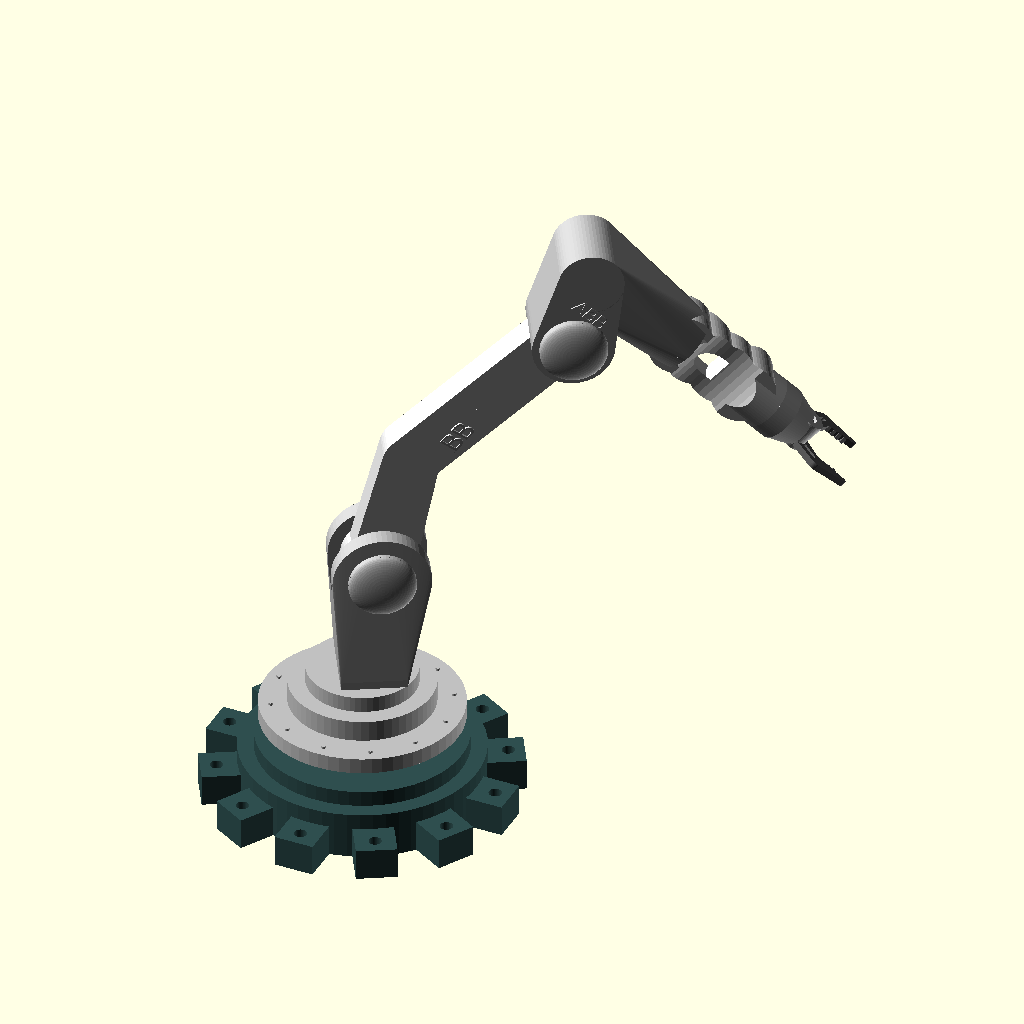
Cell 1 — every parameter at its default value.
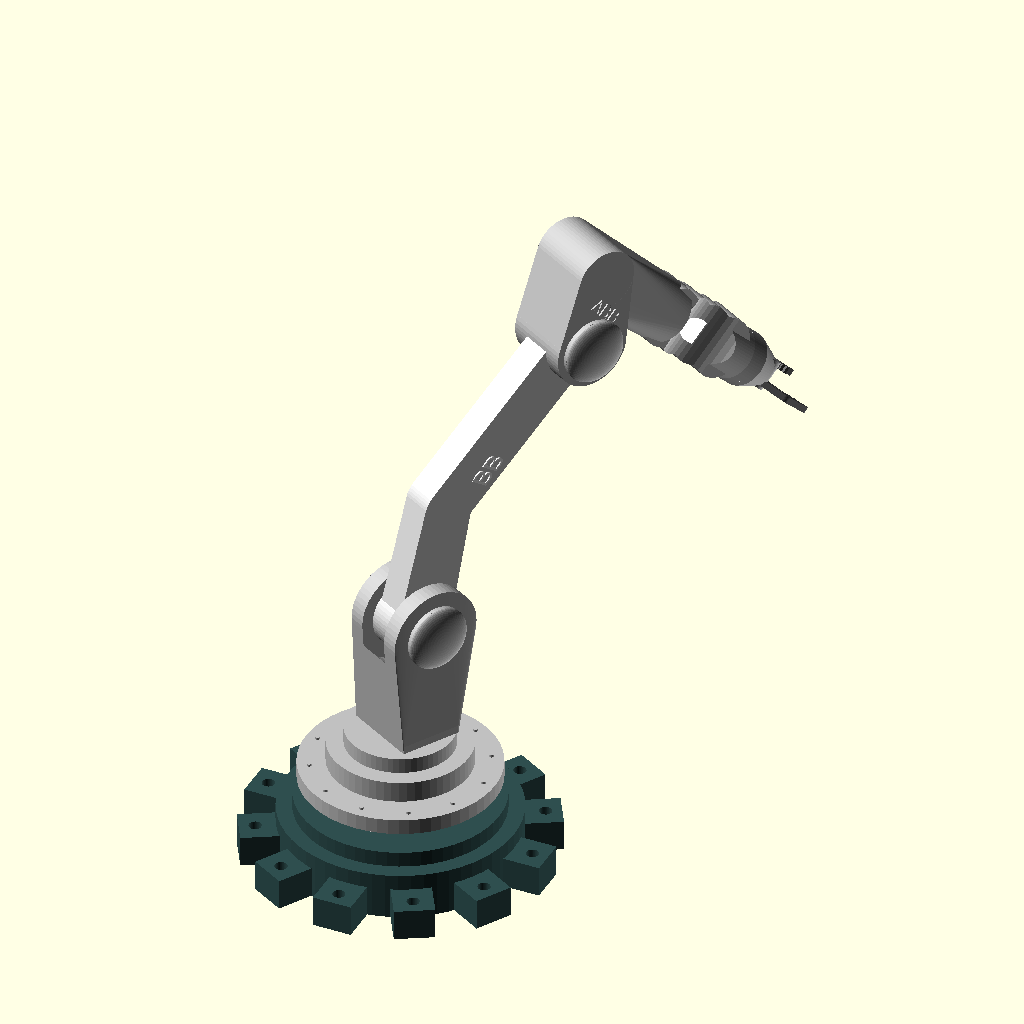
Cell 2: theta_base = 60 (everything else at default).
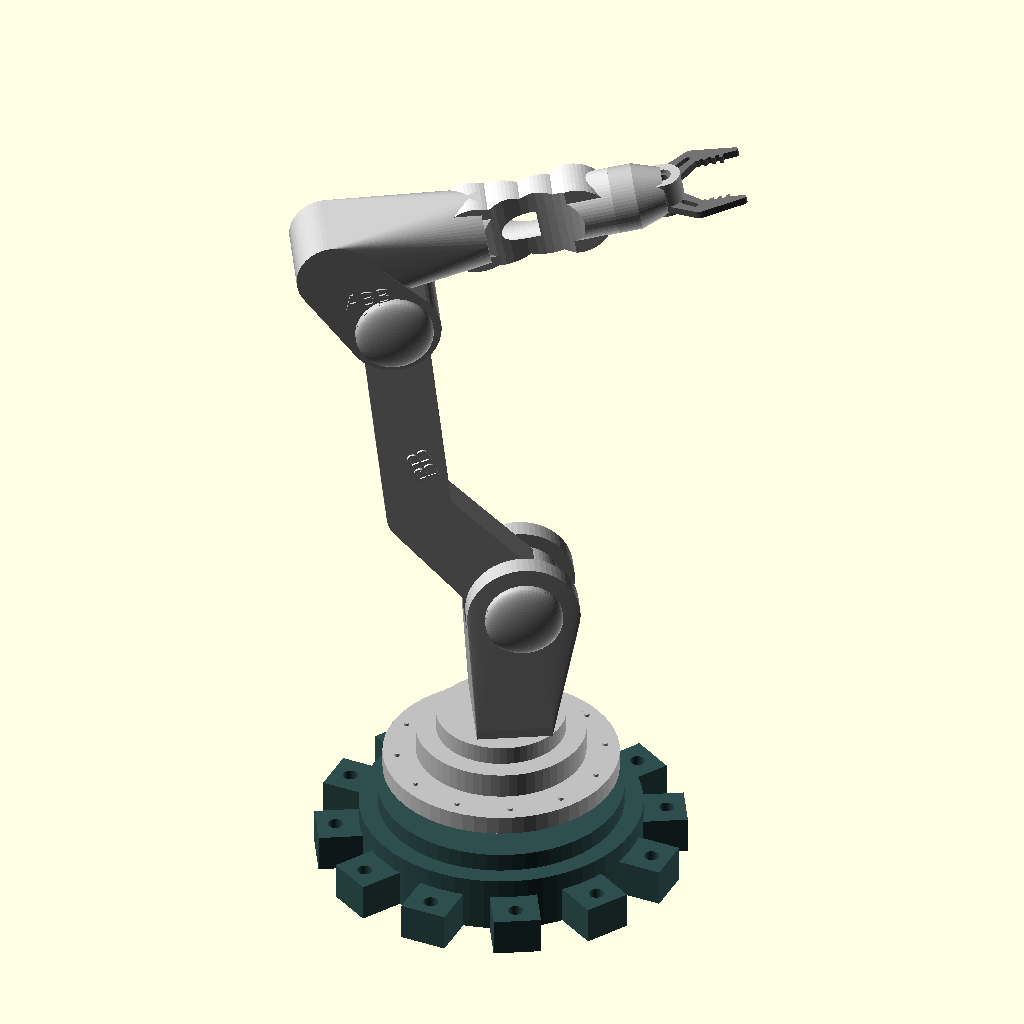
Cell 3 — theta_shoulder set to -110, the other parameters unchanged.
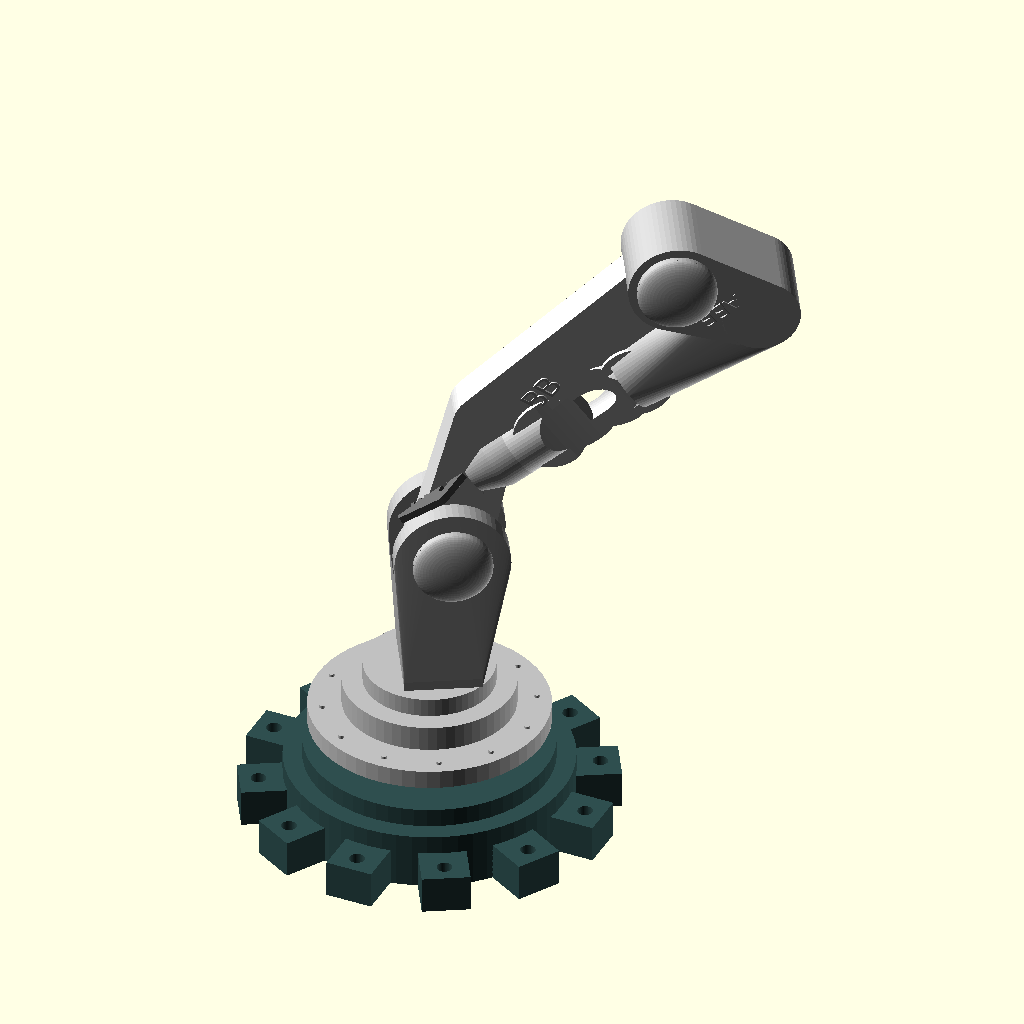
Cell 4: the same model with theta_elbow = 200.
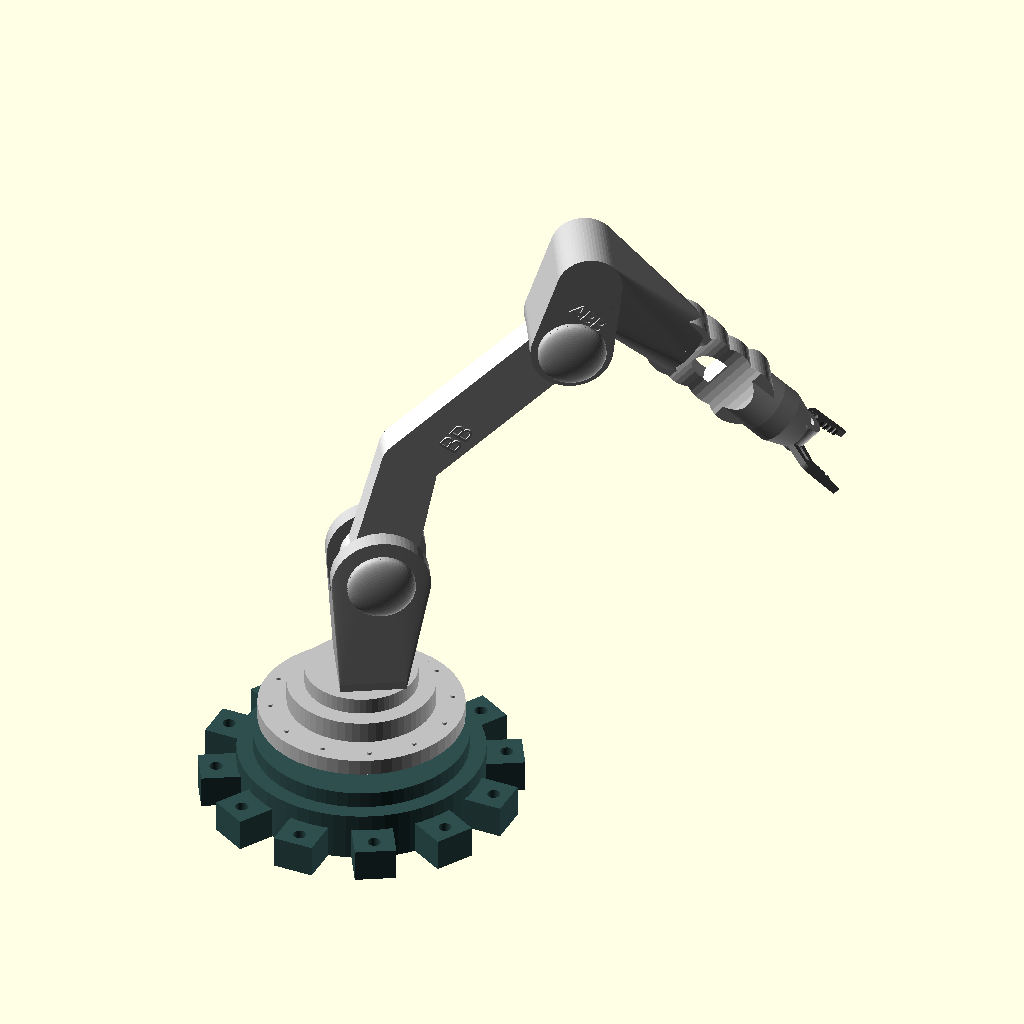
Cell 5: theta_grip = 30 (everything else at default).
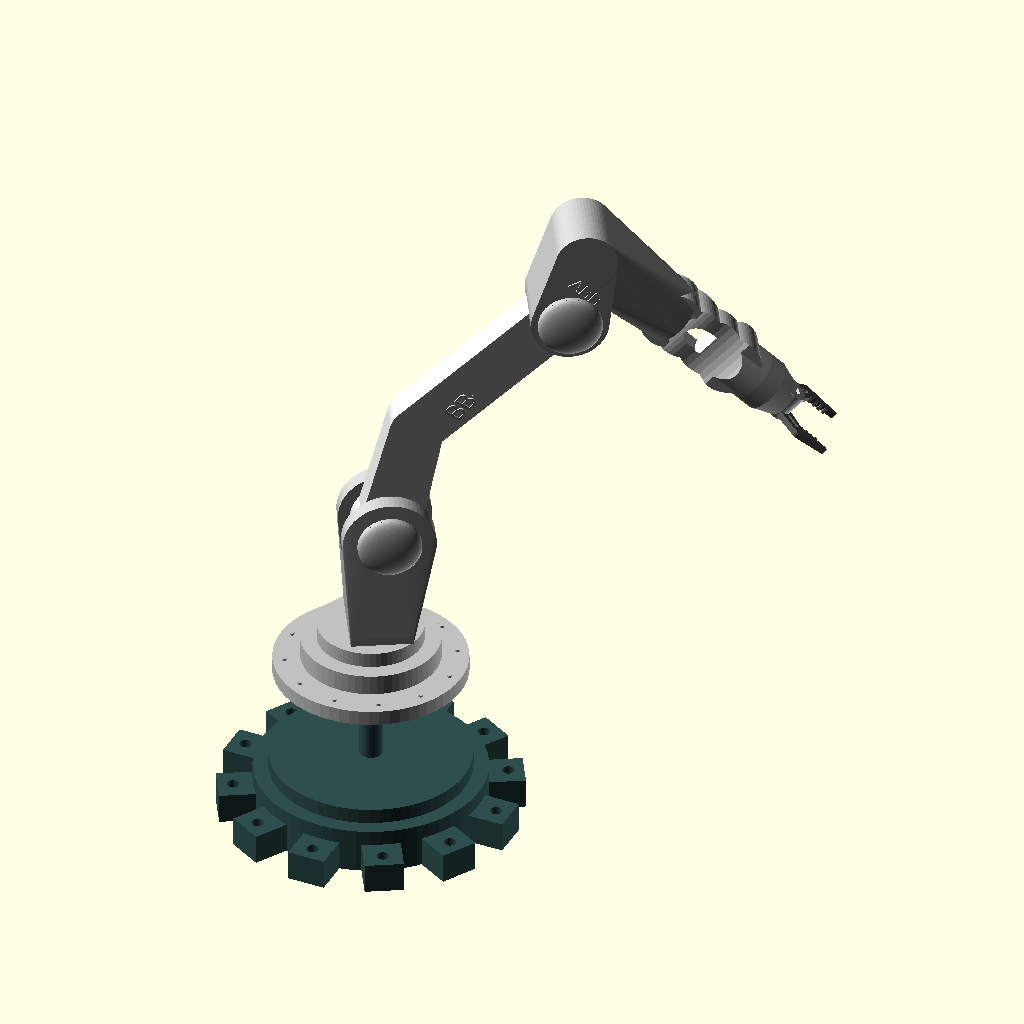
Cell 6: base_height = 208 (everything else at default).
All cells are drawn from the same view direction (rotation 55°, 0°, 25°, orthographic, colour scheme Cornfield), but the view is re-fitted for each cell, so position and scale can differ between cells as well as the parameter.
The OpenSCAD source (projects/p3d-bench/demo/runs/text_image2cad_textimage2cad_127967_a1740148_image_text_openscad_gemini-reason/generated.scad):
// ==========================================
// Parametric ABB-Style Articulated Robot Arm
// ==========================================

// Global Resolution
$fn = 60;

// Kinematic Pose Angles (degrees)
theta_base = 30;         // Turntable rotation
theta_shoulder = -55;    // Lower arm elevation (negative = forward/up)
theta_elbow = 100;       // Upper arm angle relative to lower arm
theta_wrist = 0;         // Wrist roll
theta_grip = 15;         // Gripper open angle

// Principal Dimensions
base_height = 104;
shoulder_pivot_x = 20;
shoulder_pivot_z = 220;
arm_length = 400;
elbow_offset_x = 80;
elbow_offset_z = 80;
forearm_length = 173;
wrist_length = 55;

// ==========================================
// Module Definitions
// ==========================================

// Grounded base with mounting lugs and central boss
module housing_cap() {
    union() {
        // Main stepped cylindrical body
        cylinder(r=150, h=60);
        cylinder(r=130, h=80);
        
        // Central locating boss
        cylinder(r=15, h=base_height + 20); 
        
        // 12 Peripheral mounting lugs
        for(i = [0 : 30 : 359]) {
            rotate([0, 0, i])
            translate([140, 0, 0])
            difference() {
                // Lug body
                translate([0, -25, 0]) cube([55, 50, 40]);
                // Blind mounting hole
                translate([35, 0, -5]) cylinder(r=8, h=50);
            }
        }
    }
}

// Turntable and shoulder joint clevis
module lever_arm() {
    difference() {
        union() {
            // Concentric steps
            cylinder(r=125, h=20);
            translate([0, 0, 23]) cylinder(r=90, h=27);
            translate([0, 0, 50]) cylinder(r=68.5, h=20);
            
            // 12x Bearing Spacers (embedded between steps)
            for(i = [0 : 30 : 359]) {
                rotate([0, 0, i]) 
                translate([110, 0, 20])
                difference() {
                    cylinder(r=3, h=3);
                    cylinder(r=1.6, h=5, center=true);
                }
            }
            
            // Asymmetric upright shoulder block
            hull() {
                translate([-30, -50, 70]) cube([80, 100, 10]);
                translate([shoulder_pivot_x, 0, shoulder_pivot_z]) 
                    rotate([90, 0, 0]) cylinder(r=60, h=90, center=true);
            }
            
            // Internal bevel gear teeth representation
            for(i = [0 : 15 : 359]) {
                translate([shoulder_pivot_x, 0, shoulder_pivot_z])
                rotate([90, 0, 0])
                rotate([0, 0, i]) {
                    translate([50, 0, 22]) cube([10, 5, 5], center=true);
                    translate([50, 0, -22]) cube([10, 5, 5], center=true);
                }
            }
        }
        
        // Central clearance cutout for the connecting arm
        translate([shoulder_pivot_x, 0, shoulder_pivot_z]) 
            rotate([90, 0, 0]) cylinder(r=65, h=45, center=true);
            
        // Shaft bores
        translate([shoulder_pivot_x, 0, shoulder_pivot_z]) 
            rotate([90, 0, 0]) cylinder(r=15, h=100, center=true);
    }
    
    // Decorative joint caps
    translate([shoulder_pivot_x, 45, shoulder_pivot_z]) rotate([-90, 0, 0]) knob_plug();
    translate([shoulder_pivot_x, -45, shoulder_pivot_z]) rotate([90, 0, 0]) knob_plug();
}

// Lower articulated link
module connecting_arm() {
    difference() {
        union() {
            // Lower pivot hub
            rotate([90, 0, 0]) cylinder(r=45, h=44, center=true);
            // Upper pivot hub
            translate([arm_length, 0, 0]) rotate([90, 0, 0]) cylinder(r=40, h=44, center=true);
            
            // Curved structural web
            hull() {
                rotate([90, 0, 0]) cylinder(r=40, h=40, center=true);
                translate([150, 0, 60]) rotate([90, 0, 0]) cylinder(r=35, h=40, center=true);
            }
            hull() {
                translate([150, 0, 60]) rotate([90, 0, 0]) cylinder(r=35, h=40, center=true);
                translate([arm_length, 0, 0]) rotate([90, 0, 0]) cylinder(r=35, h=40, center=true);
            }
        }
        
        // Side indentations for I-beam style profile
        translate([150, 25, 30]) rotate([0, -15, 0]) cube([250, 10, 40], center=true);
        translate([150, -25, 30]) rotate([0, -15, 0]) cube([250, 10, 40], center=true);
        
        // Pivot shaft bores
        rotate([90, 0, 0]) cylinder(r=15, h=50, center=true);
        translate([arm_length, 0, 0]) rotate([90, 0, 0]) cylinder(r=15, h=50, center=true);
    }
    
    // Branding
    translate([200, -20, 35]) rotate([90, 0, -10]) linear_extrude(2) text("ABB", size=25, halign="center", valign="center");
    translate([200, 20, 35]) rotate([-90, 0, 170]) linear_extrude(2) text("ABB", size=25, halign="center", valign="center");
}

// Elbow joint connecting lower and upper arm
module joint_housing() {
    difference() {
        union() {
            // Main elbow pivot hub
            rotate([90, 0, 0]) cylinder(r=50, h=90, center=true);
            
            // L-shaped transition body
            hull() {
                rotate([90, 0, 0]) cylinder(r=50, h=90, center=true);
                translate([-50, 0, 80]) rotate([90, 0, 0]) cylinder(r=40, h=90, center=true);
            }
            hull() {
                translate([-50, 0, 80]) rotate([90, 0, 0]) cylinder(r=40, h=90, center=true);
                translate([80, 0, 80]) rotate([0, 90, 0]) cylinder(r=40, h=70, center=true);
            }
        }
        
        // Cutout for the connecting arm top hub
        rotate([90, 0, 0]) cylinder(r=45, h=45, center=true);
        
        // Internal 44mm routing through-bore
        translate([20, 0, 80]) rotate([0, 90, 0]) cylinder(r=22, h=100);
    }
    
    // Decorative joint caps
    translate([0, 45, 0]) rotate([-90, 0, 0]) knob_plug();
    translate([0, -45, 0]) rotate([90, 0, 0]) knob_plug();

    // Branding
    translate([-20, -45, 40]) rotate([90, 0, 0]) linear_extrude(2) text("ABB", size=18, halign="center");
    translate([-20, 45, 40]) rotate([-90, 0, 180]) linear_extrude(2) text("ABB", size=18, halign="center");
}

// Forearm with distinctive wavy/lobed profile
module multi_bore_housing() {
    difference() {
        union() {
            // Central cylindrical core
            rotate([0, 90, 0]) cylinder(r=35, h=forearm_length);
            
            // Ribbed lobes
            for(x = [25 : 35 : 150]) {
                translate([x, 0, 0])
                rotate([90, 0, 0])
                cylinder(r=40, h=50, center=true);
            }
        }
        // Offset scallop cuts to create the dog-bone/wavy look
        translate([85, 100, 0]) cylinder(r=85, h=100, center=true);
        translate([85, -100, 0]) cylinder(r=85, h=100, center=true);
        
        // Internal routing bore
        rotate([0, 90, 0]) cylinder(r=22, h=forearm_length + 10, center=true);
    }
}

// Wrist mount for the gripper assembly
module scroll_housing() {
    difference() {
        union() {
            // Flange mating to forearm
            rotate([0, 90, 0]) cylinder(r=35, h=15);
            
            // Tapered transition
            hull() {
                translate([15, 0, 0]) rotate([0, 90, 0]) cylinder(r=35, h=10);
                translate([40, 0, 0]) rotate([0, 90, 0]) cylinder(r=25, h=15);
            }
            
            // Vertical wrist pivot cylinder
            translate([wrist_length, 0, 0]) cylinder(r=20, h=40, center=true);
        }
        // Internal scroll cavity
        translate([wrist_length, 0, 0]) cylinder(r=10, h=42, center=true);
    }
}

// Single gripper jaw with serrations
module gripper_jaw() {
    difference() {
        union() {
            // Pivot boss
            cylinder(r=15, h=8, center=true);
            
            // Angled arm base
            hull() {
                cylinder(r=15, h=8, center=true);
                translate([40, 20, 0]) cylinder(r=10, h=8, center=true);
            }
            
            // Tapered jaw tip
            hull() {
                translate([40, 20, 0]) cylinder(r=10, h=8, center=true);
                translate([85, 5, 0]) cylinder(r=3, h=8, center=true);
            }
            
            // Serrated gripping teeth
            for(i = [45 : 8 : 75]) {
                translate([i, 14 - (i-40)*0.3, 0]) 
                rotate([0, 0, -25]) 
                cube([4, 10, 8], center=true);
            }
        }
        
        // Pivot bore
        cylinder(r=6, h=10, center=true);
        
        // Elongated adjustment slot
        hull() {
            translate([20, 10, 0]) cylinder(r=3, h=10, center=true);
            translate([35, 17, 0]) cylinder(r=3, h=10, center=true);
        }
    }
}

// Dome-headed plug for joint sealing
module knob_plug() {
    cylinder(r=41.25, h=5);
    translate([0, 0, 5]) scale([1, 1, 0.3]) sphere(r=41.25);
}

// ==========================================
// Main Assembly Tree
// ==========================================

// Base
color("darkslategray") 
housing_cap();

// Turntable (Yaw)
translate([0, 0, base_height])
rotate([0, 0, theta_base]) {
    
    color("silver") 
    lever_arm();

    // Lower Arm (Pitch)
    translate([shoulder_pivot_x, 0, shoulder_pivot_z])
    rotate([0, theta_shoulder, 0]) {
        
        color("gainsboro") 
        connecting_arm();

        // Upper Arm / Elbow (Pitch)
        translate([arm_length, 0, 0])
        rotate([0, theta_elbow, 0]) {
            
            color("silver") 
            joint_housing();

            // Forearm (Roll)
            translate([elbow_offset_x, 0, elbow_offset_z])
            rotate([theta_wrist, 0, 0]) {
                
                color("gainsboro") 
                multi_bore_housing();

                // Wrist
                translate([forearm_length, 0, 0]) {
                    
                    color("silver") 
                    scroll_housing();

                    // Gripper Assembly
                    translate([wrist_length, 0, 0]) {
                        
                        // Left Jaw
                        rotate([0, 0, theta_grip])
                        translate([0, 0, 12])
                        color("dimgray") 
                        gripper_jaw();

                        // Right Jaw (Mirrored)
                        rotate([0, 0, -theta_grip])
                        scale([1, -1, 1])
                        translate([0, 0, -12])
                        color("dimgray") 
                        gripper_jaw();
                    }
                }
            }
        }
    }
}
Parameter table extracted from the source (name, type, default, range or options):
theta_base: number, default 30
theta_shoulder: number, default -55
theta_elbow: number, default 100
theta_wrist: number, default 0
theta_grip: number, default 15
base_height: number, default 104
shoulder_pivot_x: number, default 20
shoulder_pivot_z: number, default 220
arm_length: number, default 400
elbow_offset_x: number, default 80
elbow_offset_z: number, default 80
forearm_length: number, default 173
wrist_length: number, default 55
